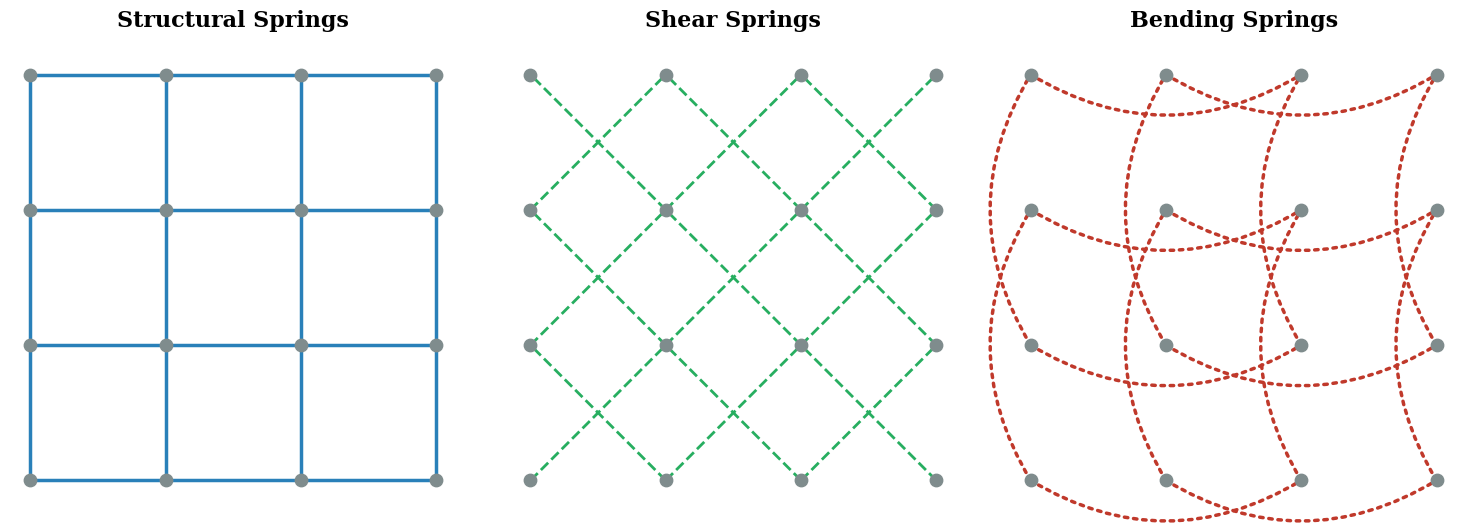

The matplotlib source for this figure:
import numpy as np
import matplotlib.pyplot as plt
from matplotlib.patches import ConnectionPatch

# ================= 0. 全局样式配置 =================
plt.style.use('default')
plt.rcParams['font.family'] = 'serif'
plt.rcParams['mathtext.fontset'] = 'cm'

# 创建 1x3 的子图布局
fig, axes = plt.subplots(1, 3, figsize=(15, 5), dpi=150)
titles = ['Structural Springs',
          'Shear Springs',
          'Bending Springs']
colors = ['#2980B9', '#27AE60', '#C0392B']  # 蓝、绿、红

# 定义网格大小 (4x4)
N = 4

for ax_idx, ax in enumerate(axes):
    ax.set_aspect('equal')
    ax.axis('off')
    ax.set_title(titles[ax_idx], fontsize=16, pad=20, fontweight='bold')

    # 绘制背景的所有顶点 (浅灰色，充当锚点)
    for i in range(N):
        for j in range(N):
            ax.scatter(i, j, color='#7F8C8D', s=80, zorder=5)

    # ---------------- 1. 结构弹簧 (Structural) ----------------
    if ax_idx == 0:
        for i in range(N):
            for j in range(N):
                # 横向相连 (i,j) to (i+1,j)
                if i < N - 1:
                    ax.plot([i, i + 1], [j, j], color=colors[ax_idx], lw=2.5, zorder=2)
                # 纵向相连 (i,j) to (i,j+1)
                if j < N - 1:
                    ax.plot([i, i], [j, j + 1], color=colors[ax_idx], lw=2.5, zorder=2)

    # ---------------- 2. 剪切弹簧 (Shear) ----------------
    elif ax_idx == 1:
        for i in range(N):
            for j in range(N):
                # 对角线相连 (i,j) to (i+1,j+1) 和 (i+1,j) to (i,j+1)
                if i < N - 1 and j < N - 1:
                    ax.plot([i, i + 1], [j, j + 1], color=colors[ax_idx], lw=2.0, ls='--', zorder=2)
                    ax.plot([i + 1, i], [j, j + 1], color=colors[ax_idx], lw=2.0, ls='--', zorder=2)

    # ---------------- 3. 弯曲弹簧 (Bending) ----------------
    elif ax_idx == 2:
        for i in range(N):
            for j in range(N):
                # 跨越一个顶点横向相连 (i,j) to (i+2,j)
                if i < N - 2:
                    # 使用稍微弯曲的弧线来表示“跨越”，视觉上更清晰，避免与结构弹簧混淆
                    con = ConnectionPatch(xyA=(i, j), xyB=(i + 2, j), coordsA="data", coordsB="data",
                                          axesA=ax, axesB=ax, color=colors[ax_idx], lw=2.5, ls=':',
                                          connectionstyle="arc3,rad=0.3")
                    ax.add_artist(con)
                # 跨越一个顶点纵向相连 (i,j) to (i,j+2)
                if j < N - 2:
                    con = ConnectionPatch(xyA=(i, j), xyB=(i, j + 2), coordsA="data", coordsB="data",
                                          axesA=ax, axesB=ax, color=colors[ax_idx], lw=2.5, ls=':',
                                          connectionstyle="arc3,rad=-0.3")
                    ax.add_artist(con)

# 调整布局并导出
plt.tight_layout()
plt.savefig('mass_spring_topology.pdf', format='pdf', bbox_inches='tight')
plt.show()
